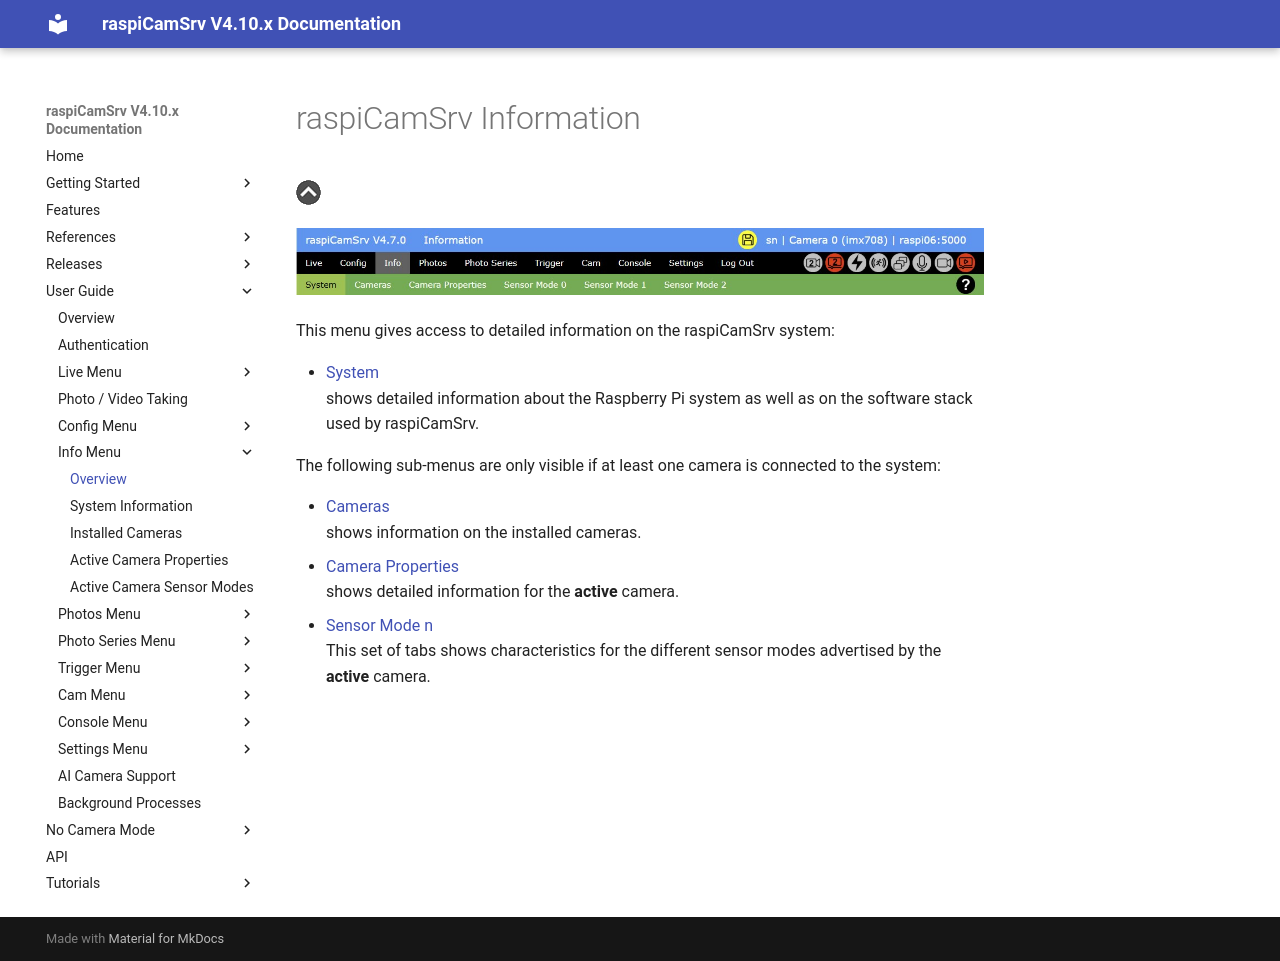

repository: signag/raspi-cam-srv · page: 4.10/Information/index.html · generator: mkdocs

# raspiCamSrv Information

[![Up](img/goup.gif)](./UserGuide.md)

![Info Menu](img/Info-Menu.jpg)

This menu gives access to detailed information on the raspiCamSrv system:   

- [System](./Information_Sys.md)    
shows detailed information about the Raspberry Pi system as well as on the software stack used by raspiCamSrv.

The following sub-menus are only visible if at least one camera is connected to the system:

- [Cameras](./Information_Cam.md)   
shows information on the installed cameras.    
- [Camera Properties](./Information_CamPrp.md)    
shows detailed information for the **active** camera.
- [Sensor Mode n](./Information_Sensor.md)    
This set of tabs shows characteristics for the different sensor modes advertised by the **active** camera.
